Run: headless pygame with SDL's dummy video driver; simulated clock (each Clock.tick advances the game by its frame time, no real sleeping); random seed 0; keys injected as events and as key.get_pressed() state; no mouse input.
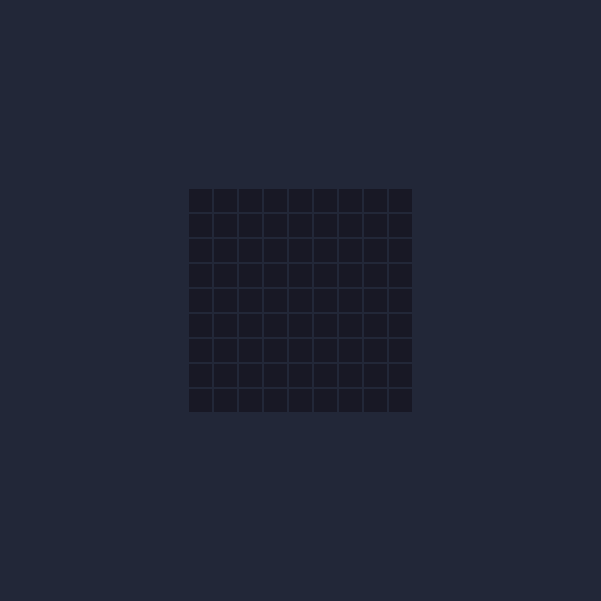
Frame 1 of 4 · flips 1–60 · no input
Frame 2 of 4 · flips 61–180 · tapped SPACE, RETURN · held RIGHT (→), D · screen unchanged from frame 1, image omitted
Frame 3 of 4 · flips 181–300 · held DOWN (↓), S · screen unchanged from frame 2, image omitted
Frame 4 of 4 · flips 301–420 · held LEFT (←), A, UP (↑), W · screen unchanged from frame 3, image omitted

The pygame program that drew these frames:

import pygame

def main():
    
    grid_size = 9
    
    # Inicializa Pygame
    pygame.init()

    # Define dimensiones de la ventana
    width, height = 601, 601

    # Crea la ventana
    screen = pygame.display.set_mode((width, height))
    pygame.display.set_caption("SNAKE")

    # Parámetros de la cuadrícula
    cell_size = 23  # tamaño de cada celda
    padding = 2     # espacio entre celdas

    # Calcula el tamaño total de la cuadrícula
    grid_width = grid_size * cell_size + (grid_size - 1) * padding
    grid_height = grid_size * cell_size + (grid_size - 1) * padding

    # Calcula la posición inicial para centrar la cuadrícula
    start_x = (width - grid_width) // 2
    start_y = (height - grid_height) // 2

    # Rellena la pantalla con color negro
    screen.fill((34, 39, 56))

    # Dibuja la cuadrícula 5x5 centrada
    for row in range(grid_size):
        for col in range(grid_size):
            x = start_x + col * (cell_size + padding)
            y = start_y + row * (cell_size + padding)
            rect = pygame.Rect(x, y, cell_size, cell_size)
            pygame.draw.rect(screen, (24, 24, 37), rect)
                        
    # Bucle principal
    running = True
    while running:
        for event in pygame.event.get():
            if event.type == pygame.QUIT:
                running = False

        # Actualiza la pantalla
        pygame.display.flip()

    # Finaliza Pygame
    pygame.quit()

def draw_score(screen, score, width):
    font = pygame.font.SysFont(None, 36)
    score_text = font.render(f"Score: {score}", True, (255, 255, 255))
    score_rect = score_text.get_rect(center=(width // 2, 30))
    screen.blit(score_text, score_rect)

if __name__ == "__main__":
    main()
